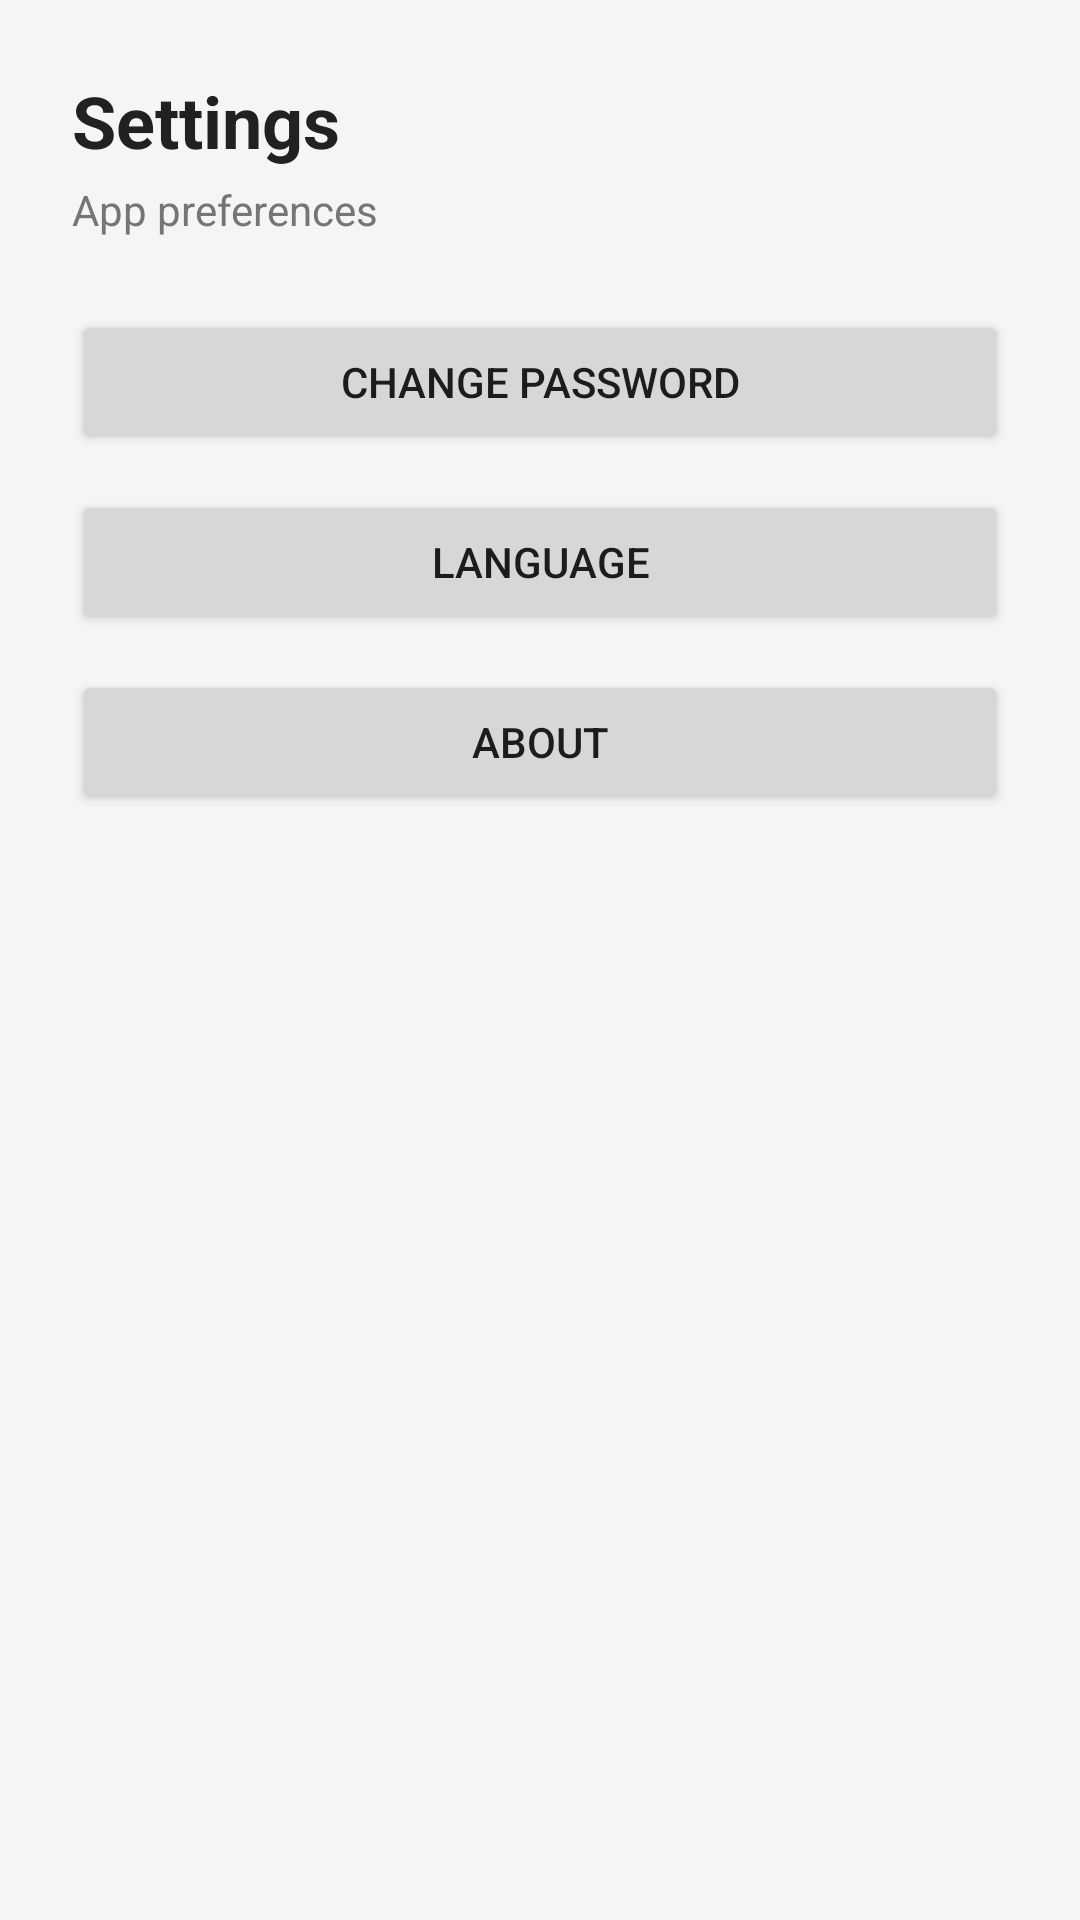

The Android layout XML behind this screen, and the referenced resources:
<!-- AndroidManifest.xml: application theme Theme.CampusCompanion -->
<!-- res/layout/activity_settings.xml -->
<?xml version="1.0" encoding="utf-8"?>
<androidx.constraintlayout.widget.ConstraintLayout
    xmlns:android="http://schemas.android.com/apk/res/android"
    xmlns:app="http://schemas.android.com/apk/res-auto"
    android:layout_width="match_parent"
    android:layout_height="match_parent"
    android:padding="24dp"
    android:background="@color/background">

    <TextView
        android:id="@+id/txtSettingsTitle"
        android:layout_width="wrap_content"
        android:layout_height="wrap_content"
        android:text="Settings"
        android:textSize="24sp"
        android:textStyle="bold"
        android:textColor="@color/text_primary"
        app:layout_constraintTop_toTopOf="parent"
        app:layout_constraintStart_toStartOf="parent"/>

    <TextView
        android:id="@+id/txtSettingsSubtitle"
        android:layout_width="wrap_content"
        android:layout_height="wrap_content"
        android:text="App preferences"
        android:textSize="14sp"
        android:textColor="@color/text_secondary"
        app:layout_constraintTop_toBottomOf="@id/txtSettingsTitle"
        app:layout_constraintStart_toStartOf="parent"
        android:layout_marginTop="4dp"/>

    <Button
        android:id="@+id/btnChangePassword"
        android:layout_width="0dp"
        android:layout_height="wrap_content"
        android:minHeight="48dp"
        android:text="Change password"
        app:layout_constraintTop_toBottomOf="@id/txtSettingsSubtitle"
        app:layout_constraintStart_toStartOf="parent"
        app:layout_constraintEnd_toEndOf="parent"
        android:layout_marginTop="24dp"/>

    <Button
        android:id="@+id/btnLanguage"
        android:layout_width="0dp"
        android:layout_height="wrap_content"
        android:minHeight="48dp"
        android:text="Language"
        app:layout_constraintTop_toBottomOf="@id/btnChangePassword"
        app:layout_constraintStart_toStartOf="parent"
        app:layout_constraintEnd_toEndOf="parent"
        android:layout_marginTop="12dp"/>

    <Button
        android:id="@+id/btnAbout"
        android:layout_width="0dp"
        android:layout_height="wrap_content"
        android:minHeight="48dp"
        android:text="About"
        app:layout_constraintTop_toBottomOf="@id/btnLanguage"
        app:layout_constraintStart_toStartOf="parent"
        app:layout_constraintEnd_toEndOf="parent"
        android:layout_marginTop="12dp"/>

</androidx.constraintlayout.widget.ConstraintLayout>
<!-- resources referenced by this layout -->
<resources>
  <color name="background">#F5F5F5</color>
  <color name="text_primary">#212121</color>
  <color name="text_secondary">#757575</color>
  <style name="Theme.CampusCompanion" parent="Theme.MaterialComponents.Light.NoActionBar">
          <item name="colorPrimary">@color/primary</item>
          <item name="colorPrimaryVariant">@color/primary_dark</item>
          <item name="colorOnPrimary">@color/white</item>
          <item name="android:windowBackground">@color/background</item>
          <item name="android:statusBarColor">@color/primary_dark</item>
      </style>
  <color name="primary">#1976D2</color>
  <color name="primary_dark">#1565C0</color>
  <color name="white">#FFFFFF</color>
</resources>
